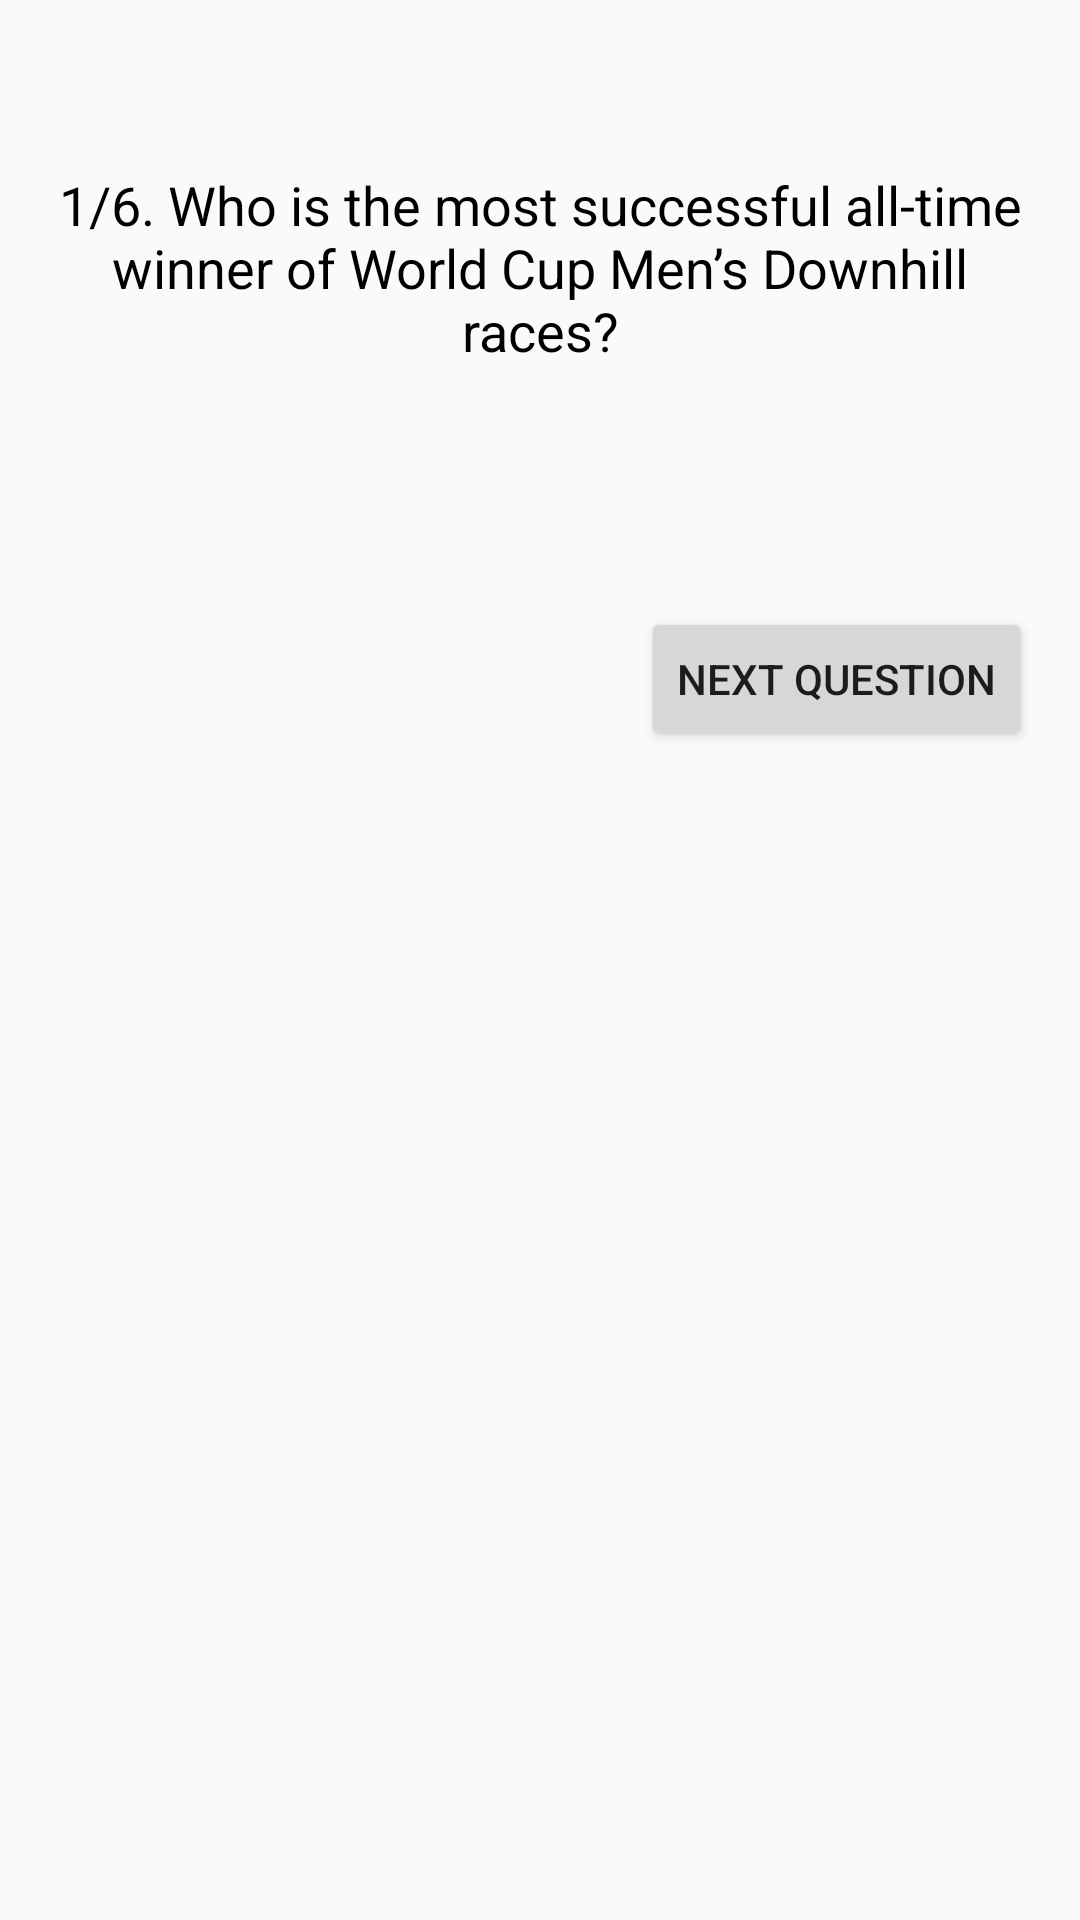

Android layout source for this screen:
<!-- AndroidManifest.xml: application theme AppTheme -->
<!-- res/layout/question_one.xml -->
<?xml version="1.0" encoding="utf-8"?>
<ScrollView xmlns:android="http://schemas.android.com/apk/res/android"
    xmlns:tools="http://schemas.android.com/tools"
    android:layout_width="match_parent"
    android:layout_height="match_parent"
    tools:context="com.example.android.quizapp.MainActivity">

    <LinearLayout
        android:layout_width="match_parent"
        android:layout_height="wrap_content"
        android:orientation="vertical"
        android:padding="16dp">

        <TextView
            android:id="@+id/question_one_content"
            android:layout_width="wrap_content"
            android:layout_height="wrap_content"
            android:text="@string/question_one"
            android:textColor="#000"
            android:textSize="18sp"
            android:textAlignment="center"
            android:layout_marginTop="40dp"
            android:layout_marginBottom="40dp"
            />

        <Button
            android:layout_width="wrap_content"
            android:layout_height="wrap_content"
            android:text="@string/next_question"
            android:layout_marginTop="40dp"
            android:layout_gravity="right"
            android:onClick="goToSecondQuestion"
            />

    </LinearLayout>

</ScrollView>
<!-- resources referenced by this layout -->
<resources>
  <string name="next_question">Next question</string>
  <string name="question_one">1/6. Who is the most successful all-time winner of World Cup Men’s Downhill races?</string>
  <style name="AppTheme" parent="Theme.AppCompat.Light.NoActionBar">
          
          <item name="colorPrimary">@color/colorPrimary</item>
          <item name="colorPrimaryDark">@color/colorPrimaryDark</item>
          <item name="colorAccent">@color/colorAccent</item>
      </style>
  <color name="colorPrimary">#4f6cff</color>
  <color name="colorPrimaryDark">#0042cb</color>
  <color name="colorAccent">#8c9aff</color>
</resources>
